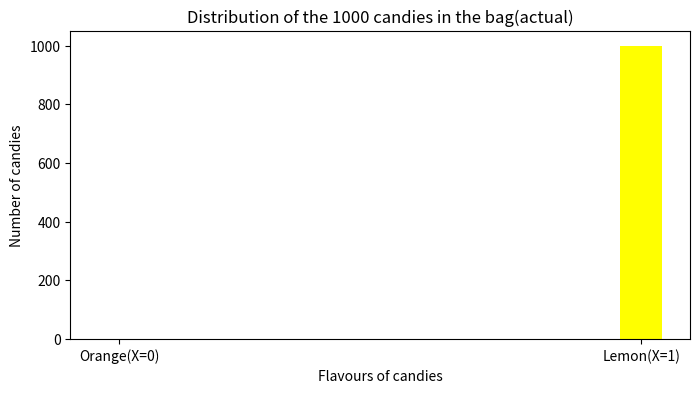
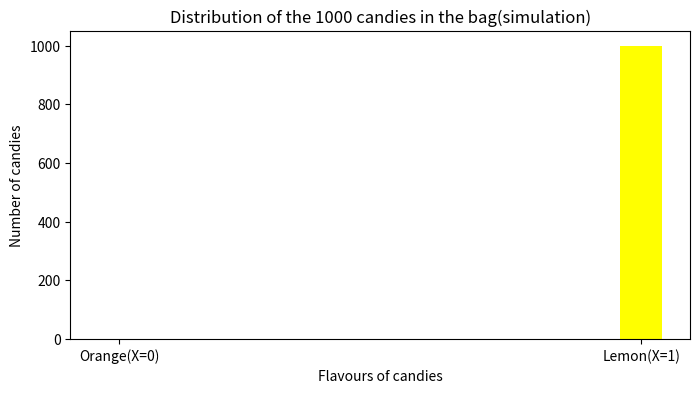

Here is the Python script that generated these plots, in order:
import numpy as np
import matplotlib.pyplot as plt
from scipy.stats import bernoulli

#Let us set the number of candies in the bag to 1000
sim_len=int(1000)

#All 1000 candies in the bag are lemon flavoured candy
print("Let the random variable X={0,1} represent the outcome of the flavour of the candy Malini picks.")
print("X=0 denotes an orange flavoured candy, while X=1 denotes a lemon flavoured candy.")

#As picking lemon flavoured candy(i.e, X=1) is a sure event, its probability is 1
prob = 1

#Generating sample date using Bernoulli r.v.
data_bern = bernoulli.rvs(size=sim_len,p=prob)

#Calculating the number of favourable outcomes(i.e, X=1)
err_ind = np.nonzero(data_bern)

#calculating the probability
err_n = np.size(err_ind)/sim_len 

#Total no. of orange flavoured candies

#Using simulation
o_sim=sim_len*(1-err_n)

#Using exact probability
o_act=sim_len*(1-prob)

#Theory vs simulation

print("")
print("Number of orange flavoured candies in the bag(i.e, n(X=0)) : ")
print("actual : ",(o_act))
print("simulation : ",(o_sim))
print("")
print("Number of lemon flavoured candies in the bag(i.e, n(X=1)) : ")
print("actual : ",(1000-o_act))
print("simulation : ",(1000-o_sim))
print("")
print("Probability for Malini choosing an orange flavoured candy from the bag(i.e, Pr(X=0)) : ")
print("actual : ",(1-prob))
print("simulation : ",(1-err_n))
print("")
print("Probability for Malini choosing an lemon flavoured candy from the bag(i.e, Pr(X=1)) : ")
print("actual : ",(prob))
print("simulation : ",(err_n))

data1 = {'Orange(X=0)':(o_act), 'Lemon(X=1)':(1000-o_act)}
flavours = list(data1.keys())
numbers = list(data1.values())
  
fig = plt.figure(figsize = (8, 4))
 
# creating the bar plot
plt.bar(flavours, numbers, color ='Yellow',width = 0.08)
plt.xlabel("Flavours of candies")
plt.ylabel("Number of candies")
plt.title("Distribution of the 1000 candies in the bag(actual)")
plt.show()

data2 = {'Orange(X=0)':(o_sim), 'Lemon(X=1)':(1000-o_sim)}
flavours = list(data2.keys())
numbers = list(data2.values())
  
fig = plt.figure(figsize = (8, 4))
 
# creating the bar plot
plt.bar(flavours, numbers, color ='Yellow',width = 0.08)
plt.xlabel("Flavours of candies")
plt.ylabel("Number of candies")
plt.title("Distribution of the 1000 candies in the bag(simulation)")
plt.show()